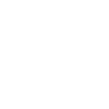
t = 0.00 s
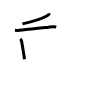
t = 3.00 s
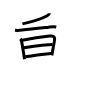
t = 6.00 s
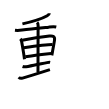
t = 9.00 s
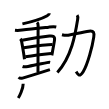
t = 12.00 s
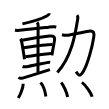
t = 15.00 s

The animated SVG that drew these frames (rendered in a browser with its animation timeline set to each time). Animation: 15 SMIL elements (animate=15); one cycle of 15.00 s.

<svg width="109px" height="109px" viewBox="0 0 px 109px" xmlns="http://www.w3.org/2000/svg" xmlns:xlink="http://www.w3.org/1999/xlink" xml:space="preserve" version="1.1"  baseProfile="full">
<path d="M49.29,13.14c0,1.24-1.44,2.18-2.06,2.54c-3.81,2.16-11.99,5.23-24.81,8.21" style="fill:none;stroke:black;stroke-width:3;opacity:0">
  <animate attributeType="CSS" attributeName="opacity" from="0" to="1" begin="0s" dur="1s" repeatCount="0" fill="freeze" />
</path>
<path d="M14.97,30.29c2.43,0.3,4.76,0.15,7.17-0.18c7.99-1.1,18.77-2.15,26.5-2.94c2.58-0.26,5.07-0.6,7.64-0.09" style="fill:none;stroke:black;stroke-width:3;opacity:0">
  <animate attributeType="CSS" attributeName="opacity" from="0" to="1" begin="1s" dur="1s" repeatCount="0" fill="freeze" />
</path>
<path d="M20.29,38.85c0.68,0.68,1.15,1.63,1.32,2.51c1.02,5.52,1.49,8.6,2.25,13.34c0.26,1.6,0.47,3.15,0.63,4.53" style="fill:none;stroke:black;stroke-width:3;opacity:0">
  <animate attributeType="CSS" attributeName="opacity" from="0" to="1" begin="2s" dur="1s" repeatCount="0" fill="freeze" />
</path>
<path d="M22.2,40.16c10.21-1.86,19.18-3.17,27.18-4.1c3.52-0.41,5.76,0.13,5.11,4.31c-0.43,2.74-1.12,6.6-1.88,10.69c-0.27,1.46-0.55,2.92-0.81,4.29" style="fill:none;stroke:black;stroke-width:3;opacity:0">
  <animate attributeType="CSS" attributeName="opacity" from="0" to="1" begin="3s" dur="1s" repeatCount="0" fill="freeze" />
</path>
<path d="M23.74,47.85c2.83-0.41,24.76-3.23,28.72-3.23" style="fill:none;stroke:black;stroke-width:3;opacity:0">
  <animate attributeType="CSS" attributeName="opacity" from="0" to="1" begin="4s" dur="1s" repeatCount="0" fill="freeze" />
</path>
<path d="M25.35,56.85c9.23-1.62,17.09-2.53,25.72-3.37" style="fill:none;stroke:black;stroke-width:3;opacity:0">
  <animate attributeType="CSS" attributeName="opacity" from="0" to="1" begin="5s" dur="1s" repeatCount="0" fill="freeze" />
</path>
<path d="M37.08,22.38c0.64,0.64,1.03,1.75,1.03,3.02c0,0.72-0.12,40.21-0.12,46.73" style="fill:none;stroke:black;stroke-width:3;opacity:0">
  <animate attributeType="CSS" attributeName="opacity" from="0" to="1" begin="6s" dur="1s" repeatCount="0" fill="freeze" />
</path>
<path d="M22.57,66.52c1.53,0.53,3.91,0.18,5.46-0.08c7.73-1.32,14.35-2.94,18.98-3.82c1.03-0.2,2.62-0.35,3.14-0.25" style="fill:none;stroke:black;stroke-width:3;opacity:0">
  <animate attributeType="CSS" attributeName="opacity" from="0" to="1" begin="7s" dur="1s" repeatCount="0" fill="freeze" />
</path>
<path d="M18.7,77.2c0.8,0.93,1.82,1.51,3.86,0.89c10.44-3.21,14.19-4.33,27.35-8.41" style="fill:none;stroke:black;stroke-width:3;opacity:0">
  <animate attributeType="CSS" attributeName="opacity" from="0" to="1" begin="8s" dur="1s" repeatCount="0" fill="freeze" />
</path>
<path d="M61.97,34.72c2.03,0.53,4.48,0.81,6.27,0.47c6.86-1.31,15.93-3.2,20.63-3.99c4.92-0.83,5.51,1.51,4.88,5.93c-1.3,9.07-6.12,27.25-10.59,34.55c-3.78,6.17-5.4,2.7-7.06-0.05" style="fill:none;stroke:black;stroke-width:3;opacity:0">
  <animate attributeType="CSS" attributeName="opacity" from="0" to="1" begin="9s" dur="1s" repeatCount="0" fill="freeze" />
</path>
<path d="M77.14,15.17c0.86,1.21,0.83,2.29,0.52,4.24c-2.29,14.35-5.91,37.35-20.29,53" style="fill:none;stroke:black;stroke-width:3;opacity:0">
  <animate attributeType="CSS" attributeName="opacity" from="0" to="1" begin="10s" dur="1s" repeatCount="0" fill="freeze" />
</path>
<path d="M23.19,83.71c0,5.18-3.92,12.82-4.94,14.29" style="fill:none;stroke:black;stroke-width:3;opacity:0">
  <animate attributeType="CSS" attributeName="opacity" from="0" to="1" begin="11s" dur="1s" repeatCount="0" fill="freeze" />
</path>
<path d="M40.52,82.57c2.45,2.62,4.78,9.84,5.39,13.93" style="fill:none;stroke:black;stroke-width:3;opacity:0">
  <animate attributeType="CSS" attributeName="opacity" from="0" to="1" begin="12s" dur="1s" repeatCount="0" fill="freeze" />
</path>
<path d="M61.17,82.46c2.27,2.56,5.86,10.55,6.43,14.54" style="fill:none;stroke:black;stroke-width:3;opacity:0">
  <animate attributeType="CSS" attributeName="opacity" from="0" to="1" begin="13s" dur="1s" repeatCount="0" fill="freeze" />
</path>
<path d="M81.88,82.38c3.59,2.53,9.28,10.42,10.18,14.36" style="fill:none;stroke:black;stroke-width:3;opacity:0">
  <animate attributeType="CSS" attributeName="opacity" from="0" to="1" begin="14s" dur="1s" repeatCount="0" fill="freeze" />
</path>
</svg>
